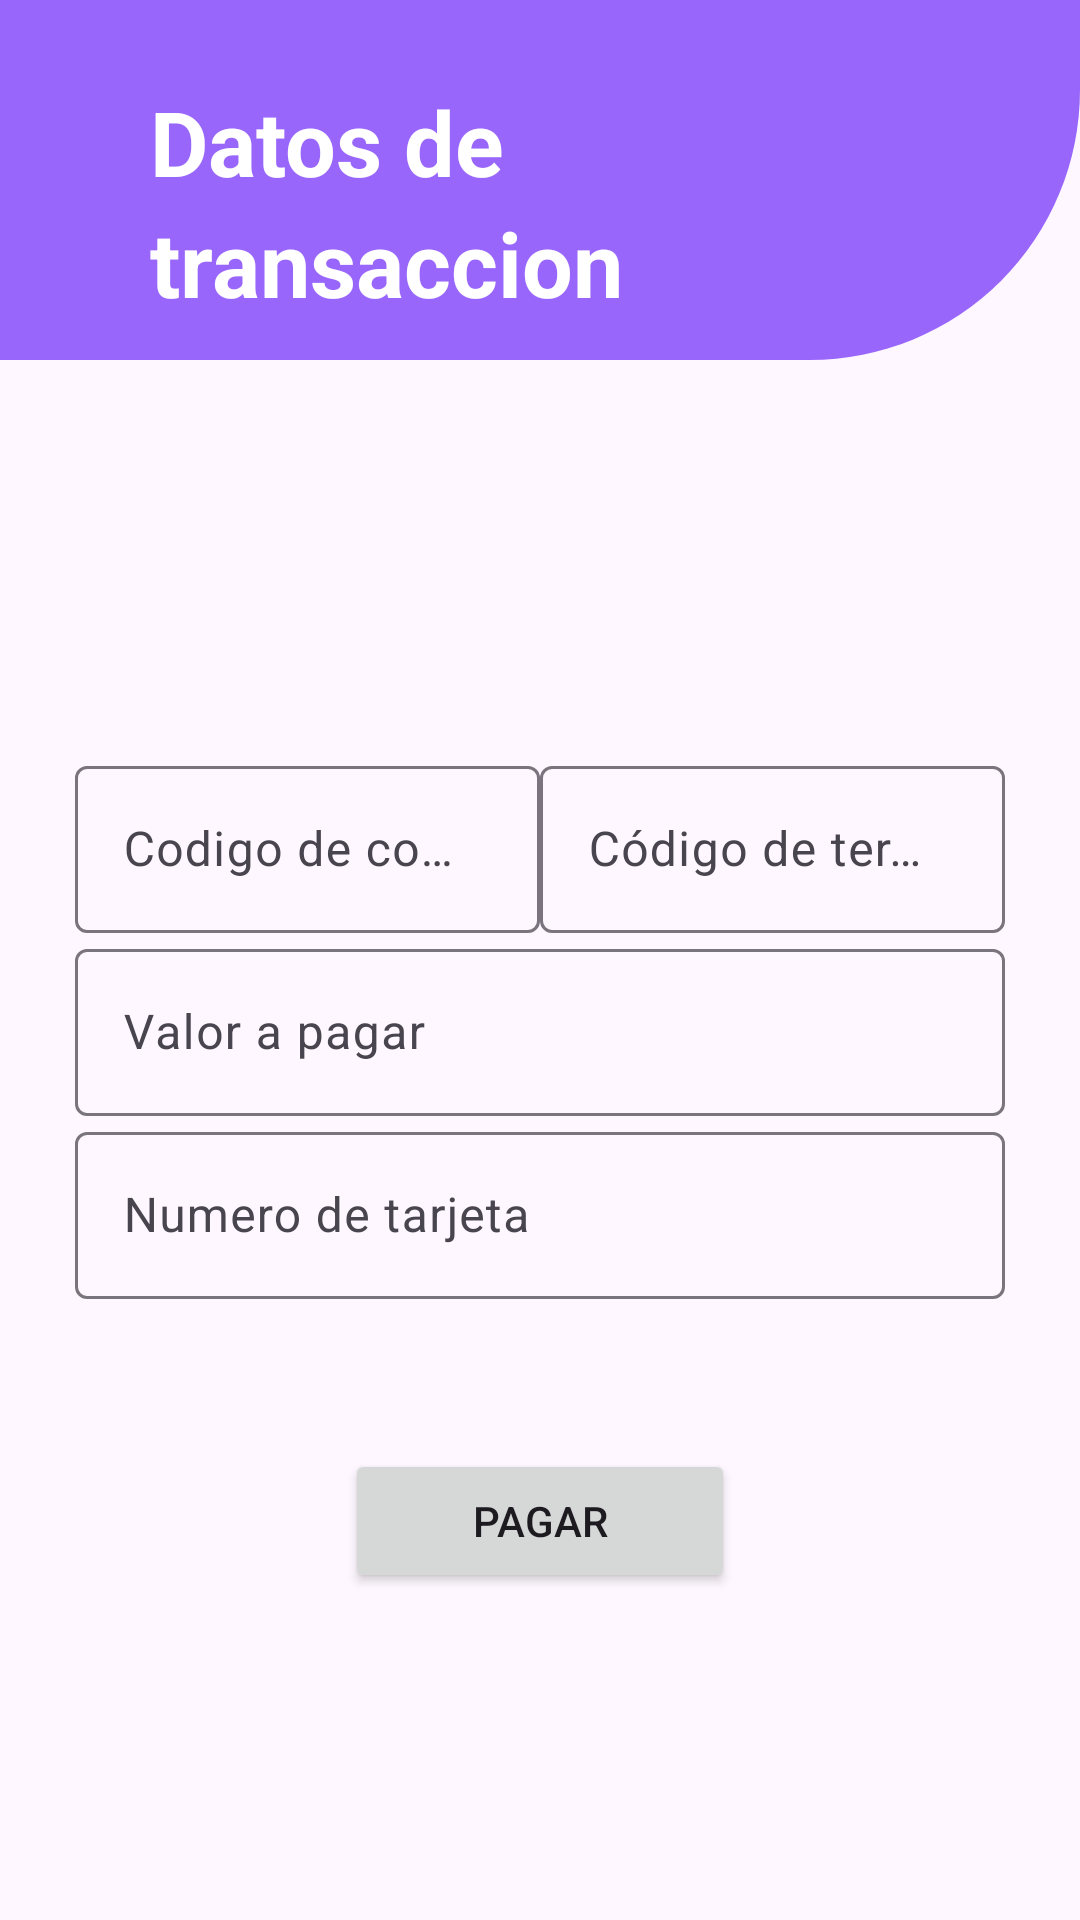

Layout XML and referenced resources for this Android screen:
<!-- AndroidManifest.xml: application theme Theme.CredibanCo -->
<!-- res/layout/activity_transaction_view.xml -->
<?xml version="1.0" encoding="utf-8"?>
<androidx.constraintlayout.widget.ConstraintLayout xmlns:android="http://schemas.android.com/apk/res/android"
    xmlns:app="http://schemas.android.com/apk/res-auto"
    xmlns:tools="http://schemas.android.com/tools"
    android:layout_width="match_parent"
    android:layout_height="match_parent"
    tools:context=".UI.Transaction.View.TransactionView">

    <ProgressBar
        android:id="@+id/progressBar"
        android:visibility="gone"
        app:layout_constraintTop_toTopOf="parent"
        app:layout_constraintStart_toStartOf="parent"
        app:layout_constraintEnd_toEndOf="parent"
        app:layout_constraintBottom_toBottomOf="parent"
        android:layout_width="wrap_content"
        android:layout_height="wrap_content"/>

    <LinearLayout
        android:id="@+id/headerView"
        android:layout_width="match_parent"
        android:layout_height="120dp"
        android:background="@drawable/headre_shape"
        android:gravity="center|start"
        android:orientation="vertical"
        android:paddingHorizontal="50dp"
        android:paddingTop="15dp"
        app:layout_constraintEnd_toEndOf="parent"
        app:layout_constraintStart_toStartOf="parent"
        app:layout_constraintTop_toTopOf="parent">

        <TextView
            android:layout_width="wrap_content"
            android:layout_height="wrap_content"
            android:text="Datos de "
            android:textColor="@color/primaryColor"
            android:textSize="30sp"
            android:textStyle="bold" />

        <TextView
            android:layout_width="wrap_content"
            android:layout_height="wrap_content"
            android:text="transaccion"
            android:textColor="@color/primaryColor"
            android:textSize="30sp"
            android:textStyle="bold" />
    </LinearLayout>

    <LinearLayout
        android:id="@+id/lLViewAuth"
        android:visibility="gone"
        android:layout_width="match_parent"
        android:layout_height="0dp"
        android:layout_marginHorizontal="25dp"
        android:gravity="center|top"
        android:orientation="vertical"
        android:paddingTop="130dp"
        app:layout_constraintBottom_toBottomOf="parent"
        app:layout_constraintEnd_toEndOf="parent"
        app:layout_constraintStart_toStartOf="parent"
        app:layout_constraintTop_toBottomOf="@id/headerView">

        <LinearLayout
            android:layout_width="match_parent"
            android:layout_height="wrap_content"
            android:orientation="horizontal">

            <com.google.android.material.textfield.TextInputLayout
                android:id="@+id/tiUserName"
                android:layout_width="0dp"
                android:layout_height="wrap_content"
                android:layout_weight="1"
                android:hint="nombre de usuario">

                <com.google.android.material.textfield.TextInputEditText
                    android:id="@+id/etUserName"
                    android:layout_width="match_parent"
                    android:layout_height="wrap_content"
                    android:importantForAutofill="no"
                    android:inputType="number"
                    android:maxLines="1" />

            </com.google.android.material.textfield.TextInputLayout>

            <com.google.android.material.textfield.TextInputLayout
                android:id="@+id/tiPassword"
                android:layout_width="0dp"
                android:layout_height="wrap_content"
                android:layout_weight="1"
                android:hint="password">

                <com.google.android.material.textfield.TextInputEditText
                    android:id="@+id/etPassword"
                    android:layout_width="match_parent"
                    android:layout_height="wrap_content"
                    android:importantForAutofill="no"
                    android:inputType="text"
                    android:maxLines="1" />

            </com.google.android.material.textfield.TextInputLayout>

        </LinearLayout>

        <Button
            android:id="@+id/btnNext"
            android:layout_width="130dp"
            android:layout_height="wrap_content"
            android:layout_marginTop="50dp"
            android:text="Siguiente" />

    </LinearLayout>

    <LinearLayout
        android:id="@+id/lLViewTransaction"
        android:visibility="visible"
        android:layout_width="match_parent"
        android:layout_height="0dp"
        android:layout_marginHorizontal="25dp"
        android:gravity="center|top"
        android:orientation="vertical"
        android:paddingTop="130dp"
        app:layout_constraintBottom_toBottomOf="parent"
        app:layout_constraintEnd_toEndOf="parent"
        app:layout_constraintStart_toStartOf="parent"
        app:layout_constraintTop_toBottomOf="@id/headerView">


        <LinearLayout
            android:layout_width="match_parent"
            android:layout_height="wrap_content"
            android:orientation="horizontal">

            <com.google.android.material.textfield.TextInputLayout
                android:id="@+id/tiCodeCommerce"
                android:layout_width="0dp"
                android:layout_height="wrap_content"
                android:layout_weight="1"
                android:hint="@string/Text_Code_Commerce">

                <com.google.android.material.textfield.TextInputEditText
                    android:id="@+id/etCodeCommerce"
                    android:layout_width="match_parent"
                    android:layout_height="wrap_content"
                    android:importantForAutofill="no"
                    android:inputType="number"
                    android:maxLines="1" />

            </com.google.android.material.textfield.TextInputLayout>

            <com.google.android.material.textfield.TextInputLayout
                android:id="@+id/tiCodeTerminal"
                android:layout_width="0dp"
                android:layout_height="wrap_content"
                android:layout_weight="1"
                android:hint="@string/Text_Terminal_Code">

                <com.google.android.material.textfield.TextInputEditText
                    android:id="@+id/etCodeTerminal"
                    android:layout_width="match_parent"
                    android:layout_height="wrap_content"
                    android:importantForAutofill="no"
                    android:inputType="text"
                    android:maxLines="1" />

            </com.google.android.material.textfield.TextInputLayout>
        </LinearLayout>


        <com.google.android.material.textfield.TextInputLayout
            android:id="@+id/tiAmount"
            android:layout_width="match_parent"
            android:layout_height="wrap_content"
            android:hint="@string/amount">

            <com.google.android.material.textfield.TextInputEditText
                android:id="@+id/etAmount"
                android:layout_width="match_parent"
                android:layout_height="wrap_content"
                android:importantForAutofill="no"
                android:inputType="number"
                android:maxLines="1" />

        </com.google.android.material.textfield.TextInputLayout>

        <com.google.android.material.textfield.TextInputLayout
            android:id="@+id/tiNumberCard"
            android:layout_width="match_parent"
            android:layout_height="wrap_content"
            android:hint="@string/number_card">

            <com.google.android.material.textfield.TextInputEditText
                android:id="@+id/etNumberCard"
                android:layout_width="match_parent"
                android:layout_height="wrap_content"
                android:importantForAutofill="no"
                android:inputType="number"
                android:maxLines="1" />

        </com.google.android.material.textfield.TextInputLayout>

        <Button
            android:id="@+id/btnBuy"
            android:layout_width="130dp"
            android:layout_height="wrap_content"
            android:layout_marginTop="50dp"
            android:text="Pagar" />


    </LinearLayout>


</androidx.constraintlayout.widget.ConstraintLayout>
<!-- resources referenced by this layout -->
<resources>
  <color name="primaryColor">#FFFFFFFF</color>
  <!-- drawable headre_shape (drawable) -->
  <?xml version="1.0" encoding="utf-8"?>
  <layer-list xmlns:android="http://schemas.android.com/apk/res/android">
      <item> 
          <shape android:shape="rectangle">
              <corners
                  android:bottomRightRadius="90dp" />
              <solid android:color="#955300FA" /> 
          </shape>
      </item>
  </layer-list>
  <string name="Text_Code_Commerce">Codigo de comercio</string>
  <string name="Text_Terminal_Code">Código de terminal</string>
  <string name="amount">Valor a pagar</string>
  <string name="number_card">Numero de tarjeta</string>
  <style name="Theme.CredibanCo" parent="Base.Theme.CredibanCo" />
  <style name="Base.Theme.CredibanCo" parent="Theme.Material3.DayNight.NoActionBar">
          
          
      </style>
</resources>
